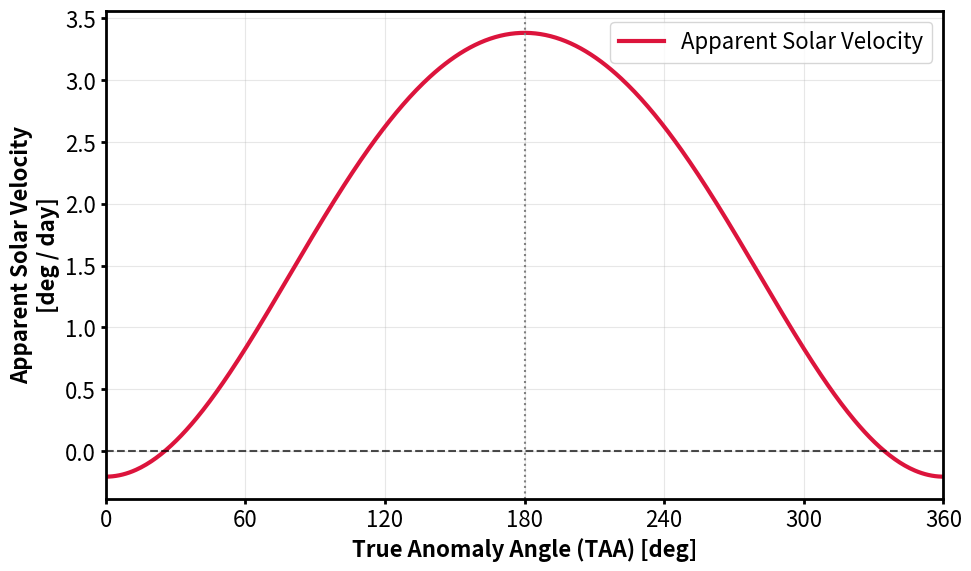
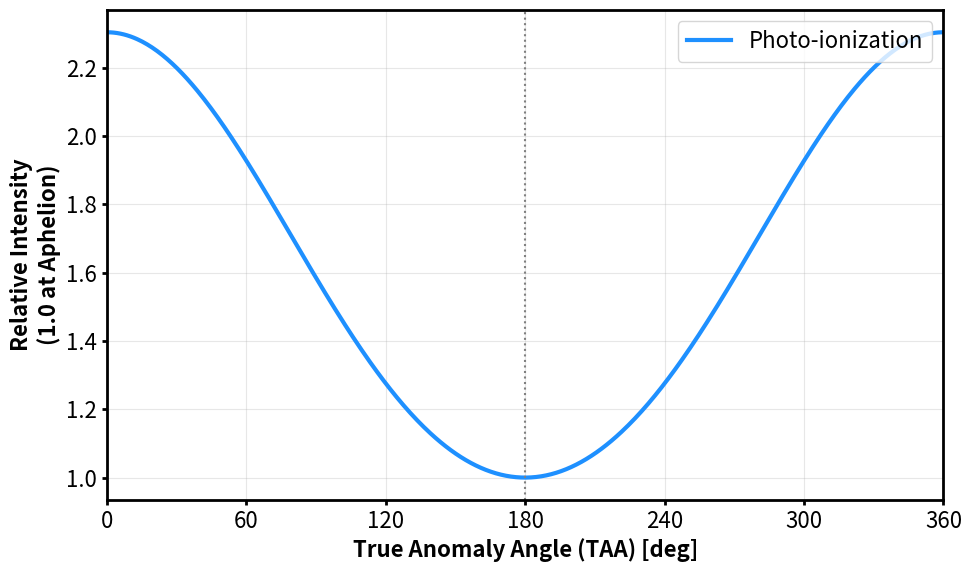

These charts were generated, in order, by the following Python code:
import numpy as np
import matplotlib.pyplot as plt

# ==========================================
# 1. 物理定数と軌道パラメータ
# ==========================================
A_AU = 0.387098          # 軌道長半径 [AU]
E = 0.205630             # 離心率
T_ORBIT = 87.969         # 公転周期 [days]
T_SPIN = 58.6462         # 自転周期 [days]

# 角速度計算 (rad/day)
n_orbit = 2 * np.pi / T_ORBIT
w_spin = 2 * np.pi / T_SPIN

# TAA (真近点角) 配列の作成
taa_deg = np.linspace(0, 360, 500)
taa_rad = np.radians(taa_deg)

# ==========================================
# 2. 物理量の計算 (本コードと同じ解析解)
# ==========================================
# 距離 r (AU)
r_au = A_AU * (1 - E**2) / (1 + E * np.cos(taa_rad))

# [A] 太陽の見かけの移動速度
h = n_orbit * A_AU**2 * np.sqrt(1 - E**2)
dtheta_dt = h / r_au**2
w_app_deg_day = np.degrees(w_spin - dtheta_dt)

# [B] 光電離速度 & 太陽放射圧の変化率 (遠日点基準)
r_aphelion = A_AU * (1 + E)
flux_relative_to_aphelion = (r_aphelion / r_au)**2

# ==========================================
# 3. スライド用プロットの共通設定
# ==========================================
plt.rcParams.update({
    'font.size': 16,             # スライド用に少し大きめ
    'axes.linewidth': 2.0,
    'lines.linewidth': 3.0,
    'xtick.major.width': 2.0,
    'ytick.major.width': 2.0
})

# ---------------------------------------------------------
# 図1: 太陽の見かけの移動速度 (Apparent Solar Velocity)
# ---------------------------------------------------------
fig1, ax1 = plt.subplots(figsize=(10, 6))

ax1.plot(taa_deg, w_app_deg_day, color='crimson', label="Apparent Solar Velocity")
ax1.axhline(0, color='black', linestyle='--', linewidth=1.5, alpha=0.7) # 逆行の境界線
ax1.axvline(180, color='gray', linestyle=':', linewidth=1.5)

ax1.set_xlabel("True Anomaly Angle (TAA) [deg]", fontweight='bold')
ax1.set_ylabel("Apparent Solar Velocity\n[deg / day]", fontweight='bold')
ax1.grid(True, alpha=0.3)
ax1.set_xlim(0, 360)
ax1.set_xticks(np.arange(0, 361, 60))

# 凡例を右上に配置
ax1.legend(loc='upper right') 

fig1.tight_layout()
fig1.savefig("apparent_velocity.png", dpi=300, bbox_inches='tight')
print("Saved: apparent_velocity.png")

# ---------------------------------------------------------
# 図2: 光電離速度 & 太陽放射圧の相対強度 (Photo-ionization & SRP)
# ---------------------------------------------------------
fig2, ax2 = plt.subplots(figsize=(10, 6))

ax2.plot(taa_deg, flux_relative_to_aphelion, color='dodgerblue', label="Photo-ionization")
ax2.axvline(180, color='gray', linestyle=':', linewidth=1.5)

ax2.set_xlabel("True Anomaly Angle (TAA) [deg]", fontweight='bold')
ax2.set_ylabel("Relative Intensity\n(1.0 at Aphelion)", fontweight='bold')
ax2.grid(True, alpha=0.3)
ax2.set_xlim(0, 360)
ax2.set_xticks(np.arange(0, 361, 60))

ax2.legend(loc='upper right')

fig2.tight_layout()
fig2.savefig("photoionization_srp.png", dpi=300, bbox_inches='tight')
print("Saved: photoionization_srp.png")

plt.show()
